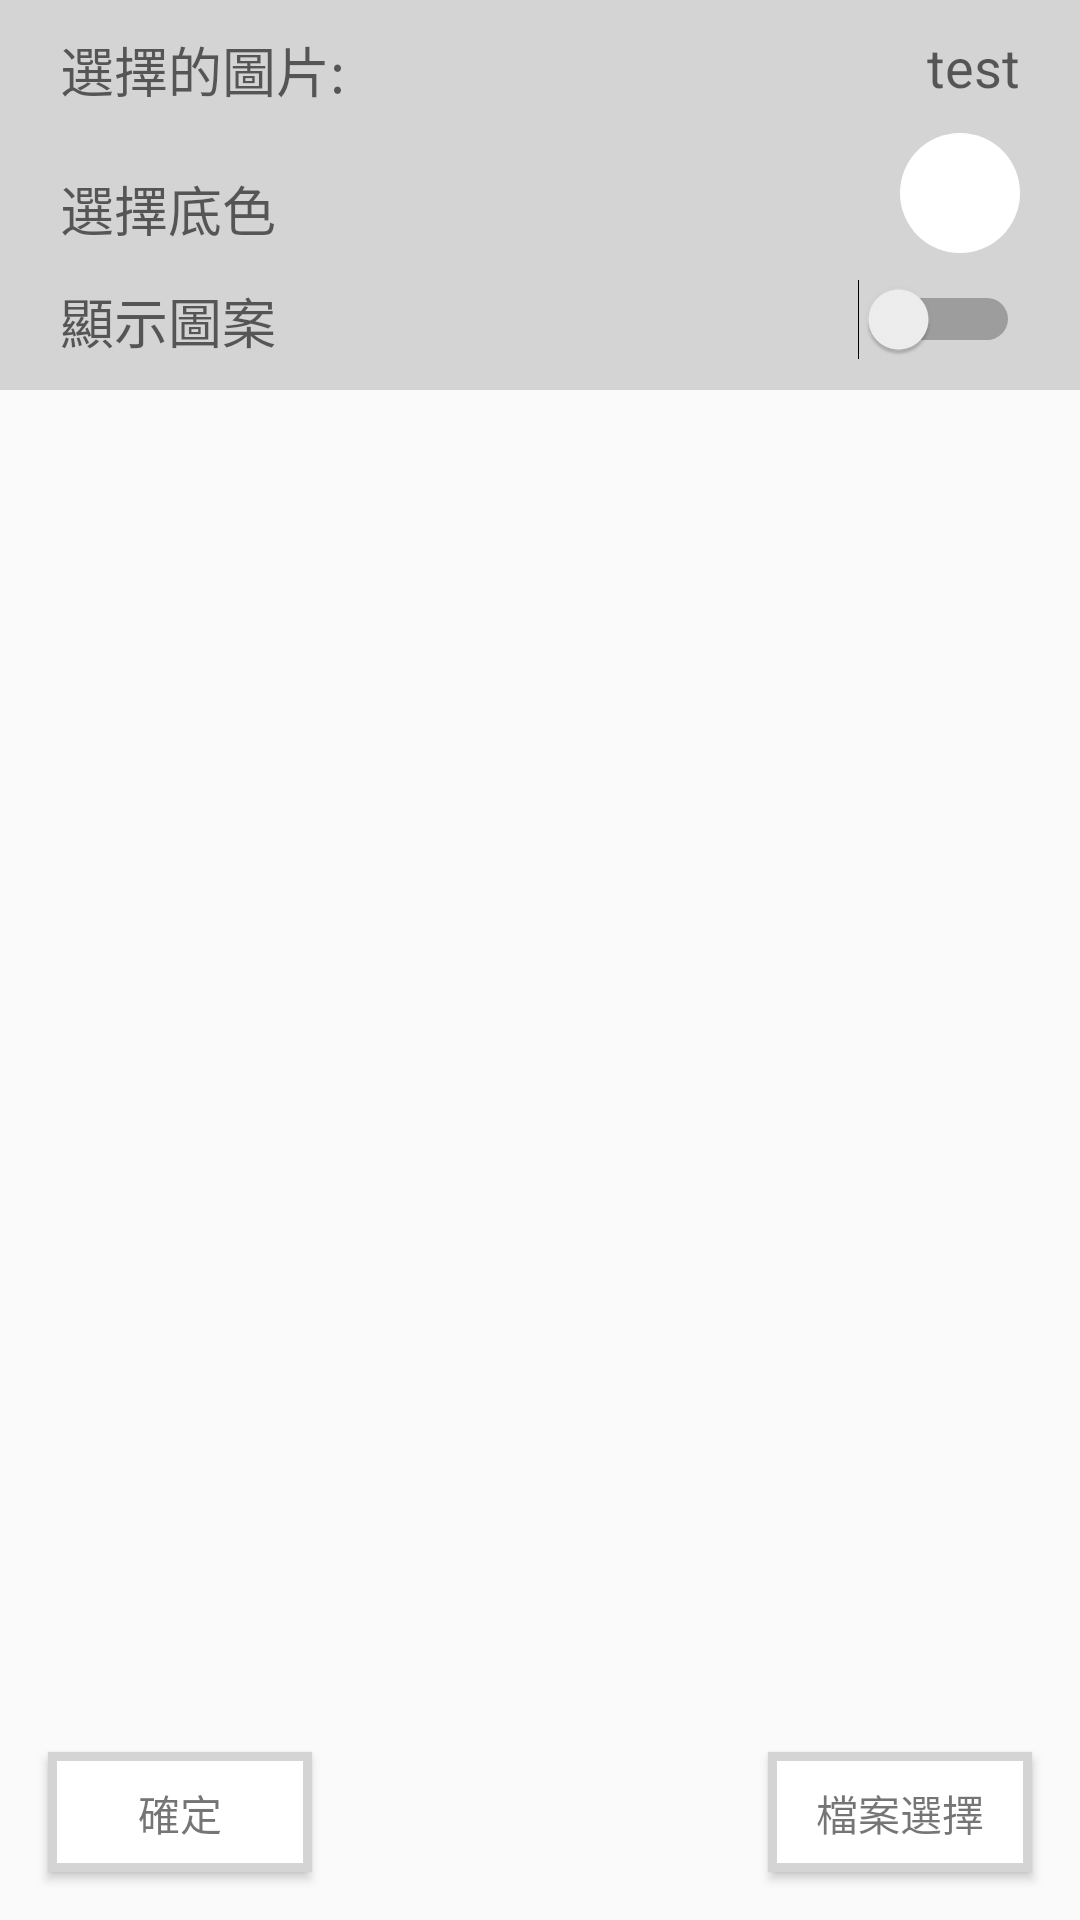

This screen was rendered from an Android layout file. Write that file and the resources it references.
<!-- AndroidManifest.xml: application theme AppTheme -->
<!-- res/layout/activity_screen_choose.xml -->
<?xml version="1.0" encoding="utf-8"?>
<RelativeLayout xmlns:android="http://schemas.android.com/apk/res/android"
    xmlns:tools="http://schemas.android.com/tools"
    android:layout_width="match_parent"
    android:layout_height="match_parent"
    tools:context="com.ballfish.ShakePlayer.ScreenChooseActivity">

    <include
        layout="@layout/mascot_choose_layout" />

    <ImageView
        android:layout_width="match_parent"
        android:layout_height="match_parent"
        android:background="@android:color/white"
        android:alpha="0.5"
        android:visibility="gone"
        android:id="@+id/disable" />

    <Button
        android:layout_width="wrap_content"
        android:layout_height="40dp"
        android:text="@string/file_choose"
        android:textAppearance="?android:attr/textAppearanceSmall"
        android:background="@drawable/button"
        android:id="@+id/screen_file_choose"
        android:padding="@dimen/bt_padding"
        android:layout_marginRight="@dimen/activity_horizontal_margin"
        android:layout_marginBottom="@dimen/activity_vertical_margin"
        android:layout_alignParentBottom="true"
        android:layout_alignParentRight="true"
        android:layout_alignParentEnd="true" />

    <Button
        android:layout_width="wrap_content"
        android:layout_height="40dp"
        android:text="@string/pos_bt"
        android:textAppearance="?android:attr/textAppearanceSmall"
        android:id="@+id/screen_pos"
        android:background="@drawable/button"
        android:layout_marginLeft="@dimen/activity_horizontal_margin"
        android:layout_marginBottom="@dimen/activity_vertical_margin"
        android:layout_alignParentBottom="true"
        android:layout_alignParentLeft="true" />

    <include
        layout="@layout/screen_head" />

</RelativeLayout>
<!-- res/layout/mascot_choose_layout.xml (included above) -->
<?xml version="1.0" encoding="utf-8"?>
<LinearLayout xmlns:android="http://schemas.android.com/apk/res/android"
    android:orientation="vertical"
    android:layout_width="match_parent"
    android:layout_height="match_parent"
    android:layout_marginTop="130dp"
    android:layout_marginBottom="60dp"
    android:id="@+id/mascot_layout">
    <ListView
        android:layout_width="match_parent"
        android:layout_height="wrap_content"
        android:id="@+id/mascot_listview">
    </ListView>

</LinearLayout>
<!-- res/layout/screen_head.xml (included above) -->
<?xml version="1.0" encoding="utf-8"?>
<RelativeLayout xmlns:android="http://schemas.android.com/apk/res/android"
    android:layout_width="match_parent"
    android:layout_height="130dp"
    android:background="@color/colorBackgroundLight">

    <TextView
        android:layout_width="wrap_content"
        android:layout_height="wrap_content"
        android:textAppearance="?android:attr/textAppearanceMedium"
        android:text="@string/choosing_picture"
        android:layout_marginLeft="@dimen/txt_margin_horizontal"
        android:layout_marginTop="@dimen/txt_margin_vertical"
        android:layout_alignParentTop="true"
        android:id="@+id/textView2" />

    <TextView
        android:layout_width="wrap_content"
        android:layout_height="wrap_content"
        android:textAppearance="?android:attr/textAppearanceMedium"
        android:text="test"
        android:id="@+id/tmp_text"
        android:maxEms="5"
        android:maxLines="1"
        android:ellipsize="end"
        android:layout_marginRight="@dimen/txt_margin_horizontal"
        android:layout_marginTop="@dimen/txt_margin_vertical"
        android:layout_alignParentTop="true"
        android:layout_alignParentRight="true" />

    <TextView
        android:layout_width="wrap_content"
        android:layout_height="wrap_content"
        android:textAppearance="?android:attr/textAppearanceMedium"
        android:text="@string/choose_bar_color"
        android:id="@+id/choose_bar_color"
        android:layout_below="@+id/textView2"
        android:layout_marginTop="20dp"
        android:layout_alignLeft="@+id/textView2"
        android:layout_alignStart="@+id/textView2" />

    <TextView
        android:layout_width="wrap_content"
        android:layout_height="wrap_content"
        android:textAppearance="?android:attr/textAppearanceMedium"
        android:text="@string/mascot_none"
        android:id="@+id/mascot_none"
        android:layout_marginBottom="@dimen/txt_margin_vertical"
        android:layout_marginLeft="@dimen/txt_margin_horizontal"
        android:layout_alignParentBottom="true"
        android:layout_alignParentLeft="true"
        android:layout_alignParentStart="true" />

    <Switch
        android:layout_width="wrap_content"
        android:layout_height="wrap_content"
        android:id="@+id/mascot_none_switch"
        android:layout_marginBottom="@dimen/txt_margin_vertical"
        android:layout_marginRight="@dimen/txt_margin_horizontal"
        android:layout_alignParentBottom="true"
        android:layout_alignParentRight="true"
        android:layout_alignParentEnd="true" />

    <ImageButton
        android:layout_width="40dp"
        android:layout_height="40dp"
        android:src="@drawable/color_button"
        android:id="@+id/color_button"
        android:layout_below="@id/tmp_text"
        android:layout_marginTop="@dimen/txt_margin_vertical"
        android:layout_marginRight="@dimen/txt_margin_horizontal"
        android:layout_alignParentRight="true"
        android:layout_alignParentEnd="true" />

</RelativeLayout>
<!-- resources referenced by this layout -->
<resources>
  <color name="colorBackgroundLight">#d4d4d4</color>
  <dimen name="activity_horizontal_margin">16dp</dimen>
  <dimen name="activity_vertical_margin">16dp</dimen>
  <dimen name="bt_padding">10dp</dimen>
  <dimen name="txt_margin_horizontal">20dp</dimen>
  <dimen name="txt_margin_vertical">10dp</dimen>
  <!-- drawable button (drawable) -->
  <?xml version="1.0" encoding="utf-8"?>
  <layer-list xmlns:android="http://schemas.android.com/apk/res/android">
      <item>
          <shape>
              <solid android:color="@color/colorBackgroundLight" />
          </shape>
      </item>
      <item
          android:bottom="3dp"
          android:right="3dp"
          android:left="3dp"
          android:top="3dp">
          <shape>
              <padding android:bottom="10dp"
                  android:left="10dp"
                  android:right="10dp"
                  android:top="10dp" />
  
              <solid android:color="@android:color/white" />
          </shape>
      </item>
  
  </layer-list>
  <!-- drawable color_button (drawable) -->
  <?xml version="1.0" encoding="utf-8"?>
  <selector xmlns:android="http://schemas.android.com/apk/res/android">
      <item>
          <shape
              android:shape="oval">
              <size
                  android:width="40dp"
                  android:height="40dp" />
              <solid
                  android:color="@android:color/white" />
          </shape>
      </item>
  
  </selector>
  <string name="choose_bar_color">選擇底色</string>
  <string name="choosing_picture">選擇的圖片:</string>
  <string name="file_choose">檔案選擇</string>
  <string name="mascot_none">顯示圖案</string>
  <string name="pos_bt">確定</string>
  <style name="AppTheme" parent="Theme.AppCompat.Light.DarkActionBar">
          
          <item name="colorPrimary">@color/colorBackground</item>
          <item name="colorPrimaryDark">@color/colorPrimaryDark</item>
          <item name="colorAccent">@color/colorBackground</item>
          <item name="titleTextColor">@color/colorText</item>
      </style>
  <color name="colorBackground">#393939</color>
  <color name="colorPrimaryDark">#303F9F</color>
  <color name="colorText">#ffffff</color>
</resources>
